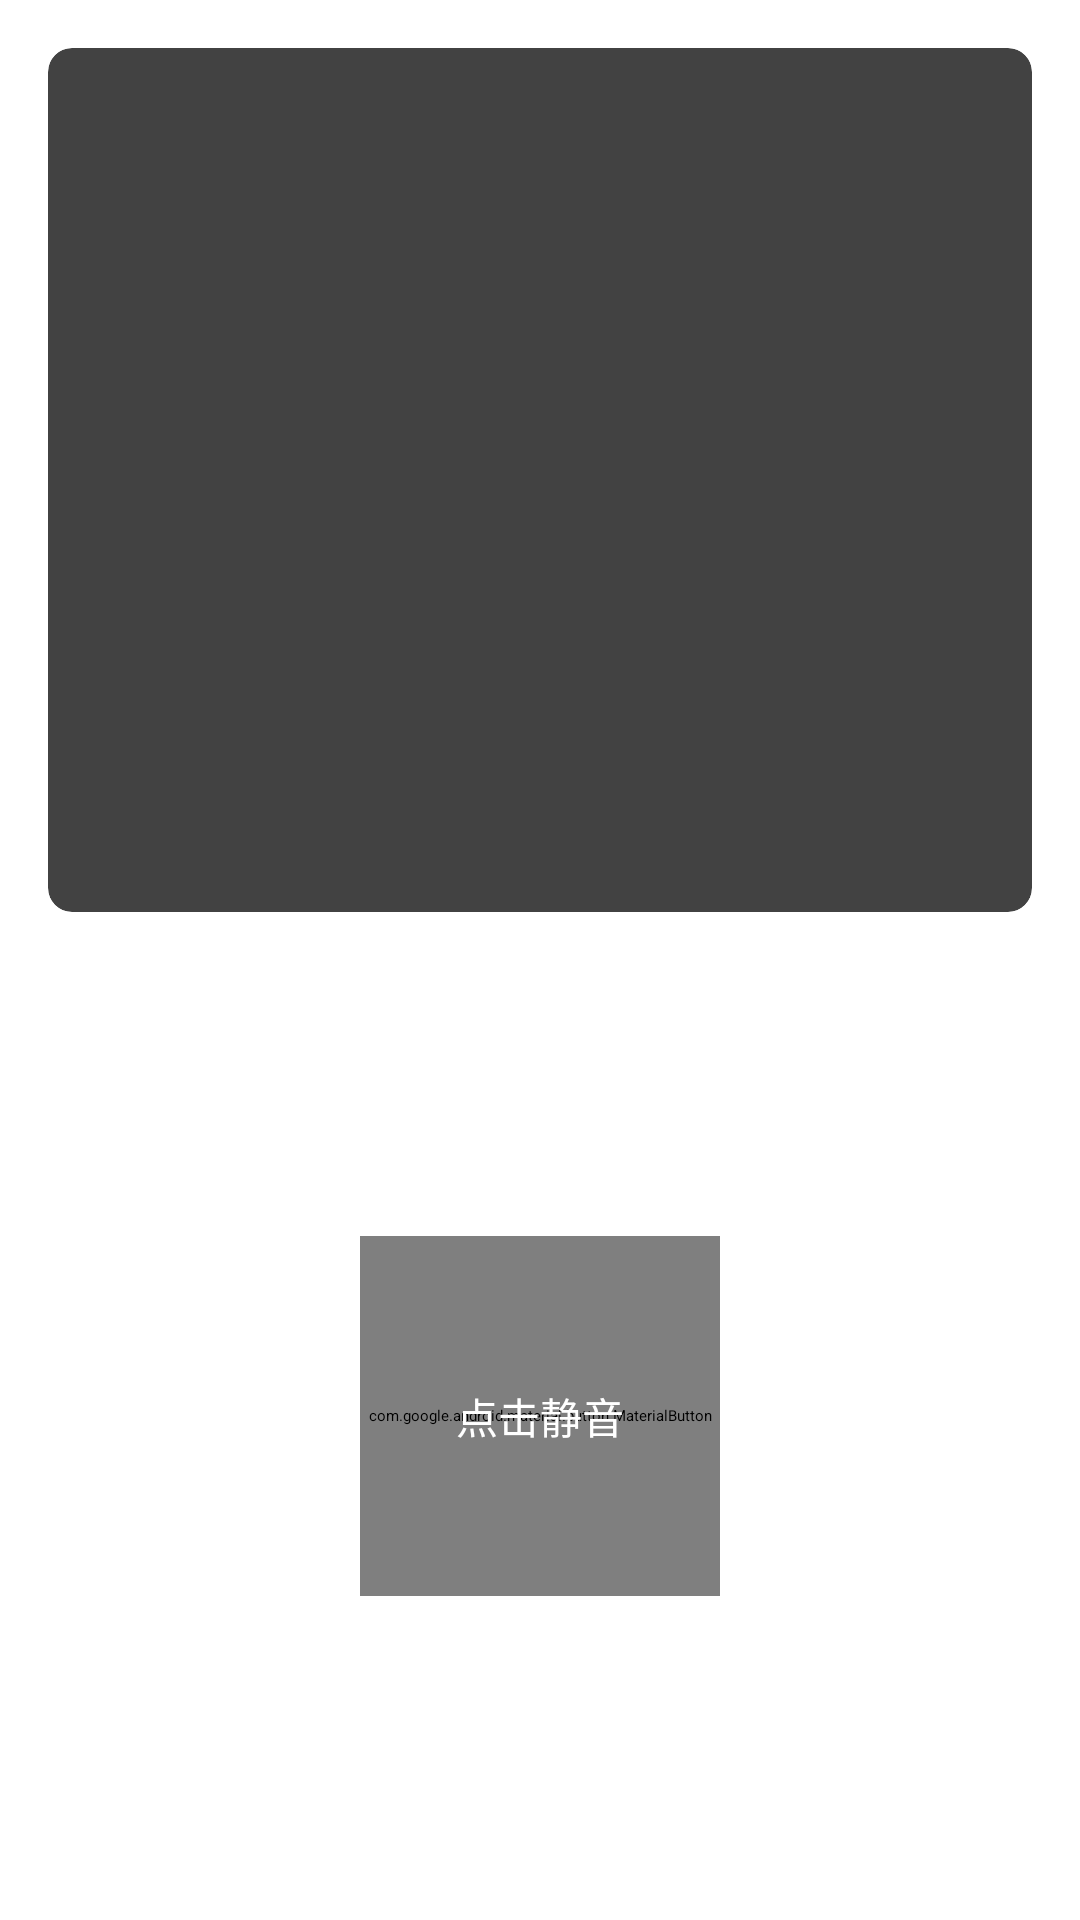

The Android layout XML behind this screen, and the referenced resources:
<!-- AndroidManifest.xml: application theme Theme.TikBeep -->
<!-- res/layout/activity_alert.xml -->
<?xml version="1.0" encoding="utf-8"?>
<androidx.constraintlayout.widget.ConstraintLayout xmlns:android="http://schemas.android.com/apk/res/android"
    xmlns:app="http://schemas.android.com/apk/res-auto"
    xmlns:tools="http://schemas.android.com/tools"
    android:layout_width="match_parent"
    android:layout_height="match_parent"
    android:background="@android:color/white"
    android:padding="16dp"
    tools:context=".ui.AlertActivity">

    
    <androidx.cardview.widget.CardView
        android:id="@+id/cardSmsContent"
        android:layout_width="0dp"
        android:layout_height="0dp"
        android:layout_marginBottom="16dp"
        app:cardCornerRadius="8dp"
        app:cardElevation="4dp"
        app:layout_constraintBottom_toTopOf="@+id/guideline"
        app:layout_constraintEnd_toEndOf="parent"
        app:layout_constraintStart_toStartOf="parent"
        app:layout_constraintTop_toTopOf="parent">

        <ScrollView
            android:layout_width="match_parent"
            android:layout_height="match_parent"
            android:fillViewport="true">

            <TextView
                android:id="@+id/tvSmsContent"
                android:layout_width="match_parent"
                android:layout_height="wrap_content"
                android:padding="16dp"
                android:textColor="@android:color/black"
                android:textSize="18sp"
                tools:text="交警短信内容将显示在这里" />
        </ScrollView>
    </androidx.cardview.widget.CardView>

    
    <androidx.constraintlayout.widget.Guideline
        android:id="@+id/guideline"
        android:layout_width="wrap_content"
        android:layout_height="wrap_content"
        android:orientation="horizontal"
        app:layout_constraintGuide_percent="0.5" />

    
    <View
        android:id="@+id/waveView"
        android:layout_width="200dp"
        android:layout_height="200dp"
        android:background="@drawable/circle_ripple"
        android:visibility="visible"
        app:layout_constraintBottom_toBottomOf="parent"
        app:layout_constraintEnd_toEndOf="parent"
        app:layout_constraintStart_toStartOf="parent"
        app:layout_constraintTop_toTopOf="@+id/guideline" />

    
    <com.google.android.material.button.MaterialButton
        android:id="@+id/btnMute"
        android:layout_width="120dp"
        android:layout_height="120dp"
        app:cornerRadius="60dp"
        app:layout_constraintBottom_toBottomOf="parent"
        app:layout_constraintEnd_toEndOf="parent"
        app:layout_constraintStart_toStartOf="parent"
        app:layout_constraintTop_toTopOf="@+id/guideline" />

    
    <TextView
        android:id="@+id/btnMuteText"
        android:layout_width="wrap_content"
        android:layout_height="wrap_content"
        android:text="@string/tap_to_mute"
        android:textColor="@android:color/white"
        android:textSize="14sp"
        app:layout_constraintBottom_toBottomOf="@+id/btnMute"
        app:layout_constraintEnd_toEndOf="@+id/btnMute"
        app:layout_constraintStart_toStartOf="@+id/btnMute"
        app:layout_constraintTop_toTopOf="@+id/btnMute" />

</androidx.constraintlayout.widget.ConstraintLayout>
<!-- resources referenced by this layout -->
<resources>
  <string name="tap_to_mute">点击静音</string>
  <style name="Theme.TikBeep" parent="Theme.MaterialComponents.DayNight.DarkActionBar">
          
          <item name="colorPrimary">#FF6200EE</item>
          <item name="colorPrimaryVariant">#FF3700B3</item>
          <item name="colorOnPrimary">#FFFFFFFF</item>
          
          <item name="colorSecondary">#FF03DAC5</item>
          <item name="colorSecondaryVariant">#FF018786</item>
          <item name="colorOnSecondary">#FF000000</item>
          
          <item name="android:statusBarColor">?attr/colorPrimaryVariant</item>
      </style>
</resources>
